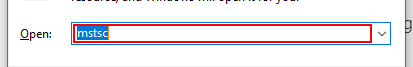
Task: Sample Workflow
Workflow: Main

Step 1: type "Notepad[k(enter)]" in window 'Run' (explorer.exe)

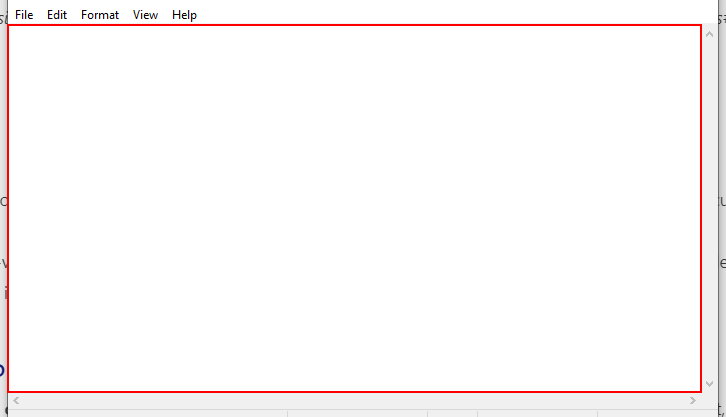
Step 2: type "Hey! It's the first line execution." into the editable text 'Text Editor' in window 'Untitled - Notepad' (notepad.exe)

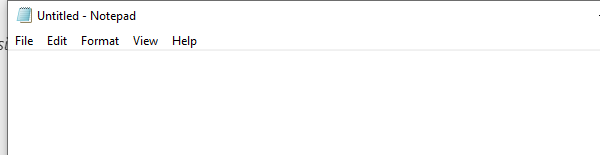
Step 3: Attach Window 'notepad.exe Untitled' on the element in window '*Untitled - Notepad' (notepad.exe)

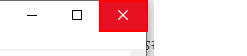
Step 4: click on the push button 'Close'